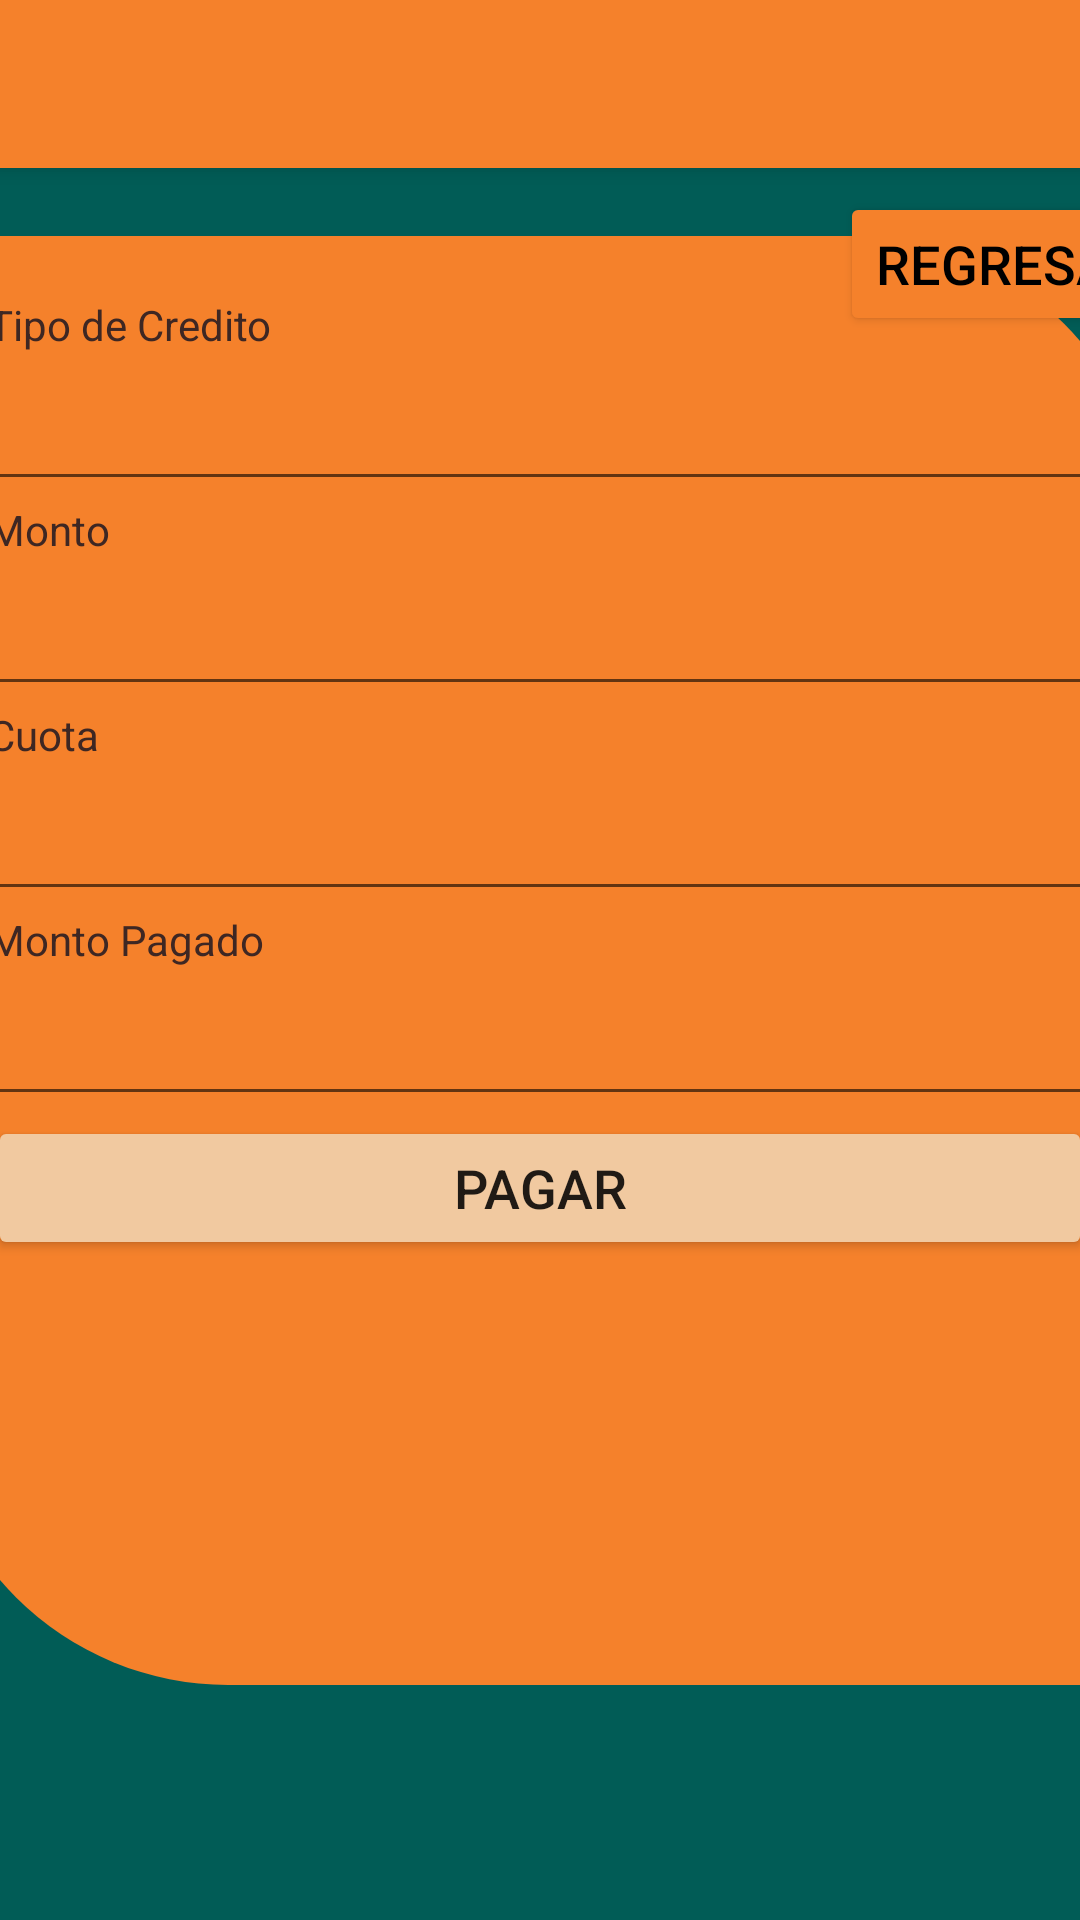

The Android layout XML behind this screen, and the referenced resources:
<!-- AndroidManifest.xml: application theme Theme.AppCompat.Light.NoActionBar -->
<!-- res/layout/activity_ver_prestamo.xml -->
<?xml version="1.0" encoding="utf-8"?>
<androidx.constraintlayout.widget.ConstraintLayout xmlns:android="http://schemas.android.com/apk/res/android"
    xmlns:app="http://schemas.android.com/apk/res-auto"
    xmlns:tools="http://schemas.android.com/tools"
    android:layout_width="match_parent"
    android:layout_height="match_parent"
    tools:context=".Control.agregarCliente"
    android:background="#015C56">

    <androidx.appcompat.widget.Toolbar
        android:id="@+id/my_toolbar"
        android:layout_width="match_parent"
        android:layout_height="?attr/actionBarSize"
        android:background="@color/orangeF5812B"
        android:elevation="4dp"
        android:theme="@style/ThemeOverlay.AppCompat.Light"
        app:layout_constraintTop_toTopOf="parent"
        app:popupTheme="@style/ThemeOverlay.AppCompat.Light"
        app:titleTextColor="#015C56"
        tools:layout_editor_absoluteX="21dp" />

    <LinearLayout
        android:layout_width="408dp"
        android:layout_height="483dp"
        android:layout_marginStart="1dp"
        android:layout_marginTop="68dp"
        android:layout_marginEnd="2dp"
        android:layout_marginBottom="124dp"
        android:background="@drawable/diseno_linear_layout"
        android:orientation="vertical"
        app:layout_constraintBottom_toBottomOf="parent"
        app:layout_constraintEnd_toEndOf="parent"
        app:layout_constraintStart_toStartOf="parent"
        app:layout_constraintTop_toBottomOf="@+id/my_toolbar"
        tools:context=".Control.verPrestamo">

        <TextView
            android:id="@+id/viewTipoCredito"
            android:layout_width="match_parent"
            android:layout_height="wrap_content"
            android:text="@string/hint_tipo_credito"
            android:textColor="#3E2723" />

        <EditText
            android:id="@+id/txtTipoCredito"
            android:layout_width="match_parent"
            android:layout_height="wrap_content"
            android:autofillHints=""
            android:ems="10"
            android:focusable="false"
            android:inputType="text"
            android:labelFor="@+id/txtTipoCredito"
            android:textSize="24sp"
            tools:ignore="SpeakableTextPresentCheck,VisualLintTextFieldSize" />

        <TextView
            android:id="@+id/viewMonto"
            android:layout_width="match_parent"
            android:layout_height="wrap_content"
            android:text="@string/hint_monto"
            android:textColor="#3E2723" />

        <EditText
            android:id="@+id/txtMonto"
            android:layout_width="match_parent"
            android:layout_height="wrap_content"
            android:autofillHints=""
            android:ems="10"
            android:focusable="false"
            android:inputType="number"
            android:labelFor="@+id/txtMonto"
            android:textSize="24sp"
            tools:ignore="SpeakableTextPresentCheck,VisualLintTextFieldSize" />

        <TextView
            android:id="@+id/viewCuota"
            android:layout_width="match_parent"
            android:layout_height="wrap_content"
            android:text="@string/hint_cuota"
            android:textColor="#3E2723" />

        <EditText
            android:id="@+id/txtCuota"
            android:layout_width="match_parent"
            android:layout_height="wrap_content"
            android:autofillHints=""
            android:ems="10"
            android:focusable="false"
            android:inputType="number"
            android:labelFor="@+id/txtCuota"
            android:textSize="24sp"
            tools:ignore="SpeakableTextPresentCheck,VisualLintTextFieldSize" />


        <TextView
            android:id="@+id/viewMontoPagado"
            android:layout_width="match_parent"
            android:layout_height="wrap_content"
            android:text="@string/hint_monto_pagado"
            android:textColor="#3E2723" />

        <EditText
            android:id="@+id/txtMontoPagado"
            android:layout_width="match_parent"
            android:layout_height="wrap_content"
            android:autofillHints=""
            android:ems="10"
            android:focusable="false"
            android:inputType="number"
            android:labelFor="@+id/txtCuota"
            android:textSize="24sp"
            tools:ignore="SpeakableTextPresentCheck,VisualLintTextFieldSize" />

        <Button
            android:id="@+id/btnPagar"
            android:layout_width="match_parent"
            android:layout_height="wrap_content"
            android:backgroundTint="#F1C9A0"
            android:text="PAGAR"
            android:textSize="18sp"
            tools:ignore="HardcodedText,VisualLintButtonSize" />

    </LinearLayout>

    <Button
        android:id="@+id/regresar_ver_prest_btn"
        android:layout_width="wrap_content"
        android:layout_height="wrap_content"
        android:layout_marginStart="280dp"
        android:layout_marginTop="64dp"
        android:backgroundTint="@color/orangeF5812B"
        android:text="@string/regresar"
        android:textColor="#000000"
        android:textColorHint="#000000"
        android:textSize="18sp"
        app:cornerRadius="20dp"
        app:layout_constraintStart_toStartOf="parent"
        app:layout_constraintTop_toTopOf="parent" />

</androidx.constraintlayout.widget.ConstraintLayout>
<!-- resources referenced by this layout -->
<resources>
  <color name="orangeF5812B"> #F5812B</color>
  <!-- drawable diseno_linear_layout (drawable) -->
  <?xml version="1.0" encoding="utf-8"?>
  <shape xmlns:android="http://schemas.android.com/apk/res/android">
      <solid
          android:color="@color/orangeF5812B" />
  
      <padding
          android:left="20dp"
          android:top="20dp"
          android:bottom="20dp"
          android:right="20dp"
          />
  
      <corners
          android:bottomLeftRadius="100dp"
          android:topRightRadius="100dp"
          />
  </shape>
  <string name="hint_cuota">Cuota</string>
  <string name="hint_monto">Monto</string>
  <string name="hint_monto_pagado">Monto Pagado</string>
  <string name="hint_tipo_credito">Tipo de Credito</string>
  <string name="regresar">Regresar</string>
</resources>
